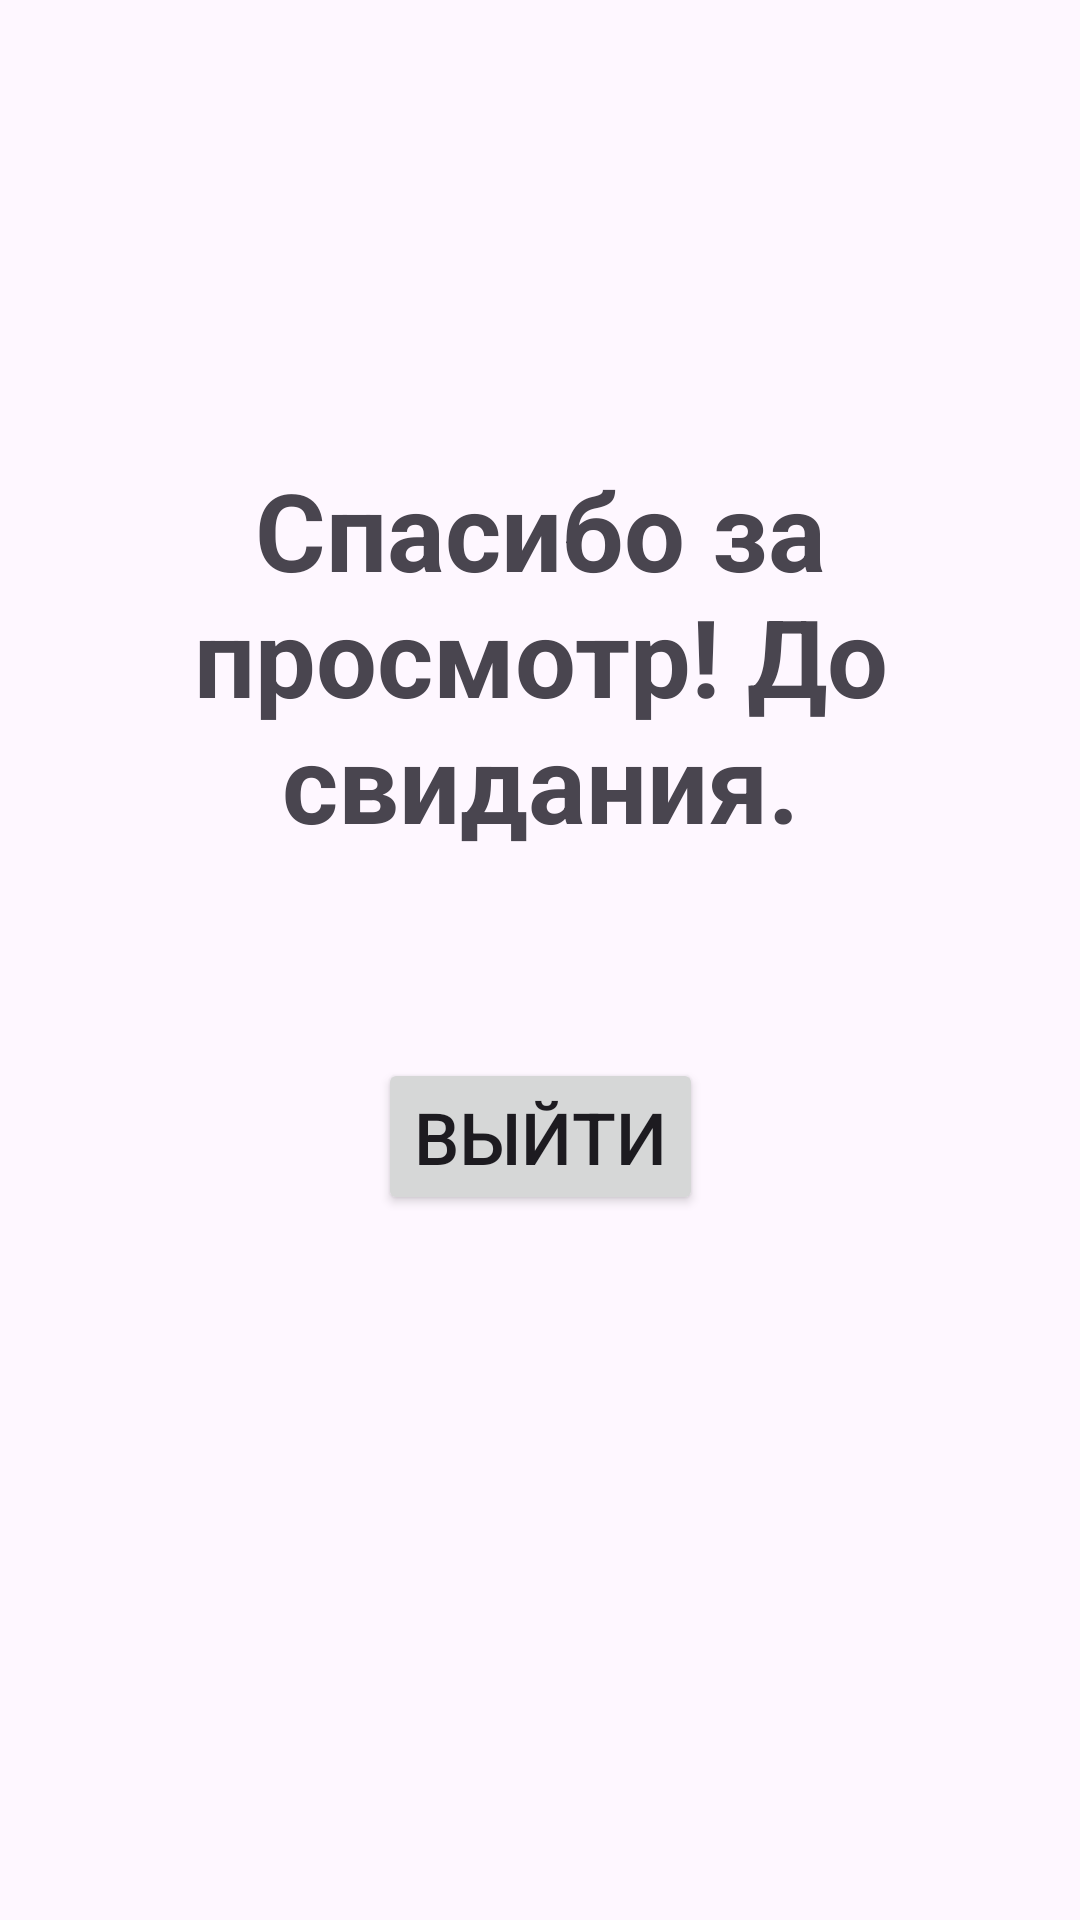

Android layout source for this screen:
<!-- AndroidManifest.xml: application theme Theme._88_ImageView -->
<!-- res/layout/activity_third.xml -->
<?xml version="1.0" encoding="utf-8"?>
<androidx.constraintlayout.widget.ConstraintLayout xmlns:android="http://schemas.android.com/apk/res/android"
    xmlns:app="http://schemas.android.com/apk/res-auto"
    xmlns:tools="http://schemas.android.com/tools"
    android:id="@+id/main"
    android:layout_width="match_parent"
    android:layout_height="match_parent"
    tools:context=".ThirdActivity">

    <TextView
        android:layout_width="wrap_content"
        android:layout_height="wrap_content"
        android:text="@string/goodbye"
        android:textSize="36sp"
        android:gravity="center"
        android:textStyle="bold"
        app:layout_constraintVertical_bias="0.3"
        app:layout_constraintBottom_toBottomOf="parent"
        app:layout_constraintEnd_toEndOf="parent"
        app:layout_constraintStart_toStartOf="parent"
        app:layout_constraintTop_toTopOf="parent" />

    <Button
        android:id="@+id/exitBTN"
        android:layout_width="wrap_content"
        android:layout_height="wrap_content"
        android:text="@string/exit"
        android:textSize="24sp"
        app:layout_constraintVertical_bias="0.6"
        app:layout_constraintBottom_toBottomOf="parent"
        app:layout_constraintEnd_toEndOf="parent"
        app:layout_constraintStart_toStartOf="parent"
        app:layout_constraintTop_toTopOf="parent" />


</androidx.constraintlayout.widget.ConstraintLayout>
<!-- resources referenced by this layout -->
<resources>
  <string name="exit">Выйти</string>
  <string name="goodbye">Спасибо за просмотр! До свидания.</string>
  <style name="Theme._88_ImageView" parent="Base.Theme._88_ImageView" />
  <style name="Base.Theme._88_ImageView" parent="Theme.Material3.DayNight.NoActionBar">
          
          
      </style>
</resources>
